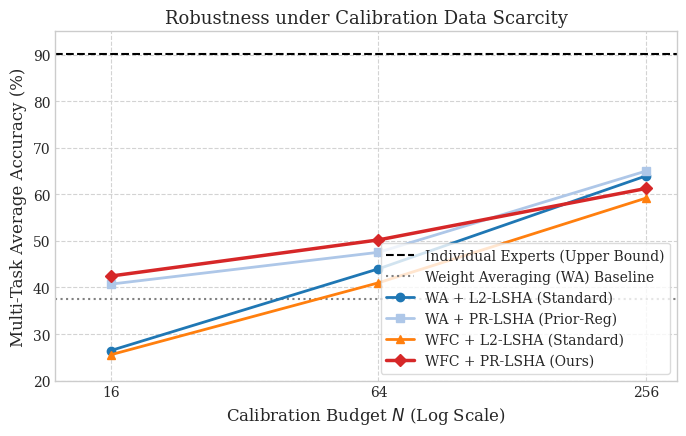

Generate this figure with matplotlib: (Note: this script raises an exception after producing the figure.)
import matplotlib.pyplot as plt
import numpy as np
import json

# Set publication style
plt.style.use('seaborn-v0_8-whitegrid' if 'seaborn-v0_8-whitegrid' in plt.style.available else 'default')
plt.rcParams.update({
    'font.size': 11,
    'axes.labelsize': 12,
    'axes.titlesize': 13,
    'xtick.labelsize': 10,
    'ytick.labelsize': 10,
    'legend.fontsize': 10,
    'figure.titlesize': 14,
    'font.family': 'serif',
    'text.usetex': False  # Avoid requiring full latex install for matplotlib
})

# ----------------- PLOT 1: Calibration Performance vs Budget -----------------
# Data
budgets = np.array([16, 64, 256])

# Accuracies (%)
wa_l2 = np.array([26.44, 44.00, 63.98])
wa_pr = np.array([40.71, 47.55, 65.02])
wfc_l2 = np.array([25.54, 41.00, 59.21])
wfc_pr = np.array([42.44, 50.21, 61.27])

# Baselines
wa_baseline = 37.51
experts_upper = 90.23

fig, ax = plt.subplots(figsize=(7, 4.5))

# Plot baselines as horizontal lines
ax.axhline(y=experts_upper, color='black', linestyle='--', linewidth=1.5, label='Individual Experts (Upper Bound)')
ax.axhline(y=wa_baseline, color='gray', linestyle=':', linewidth=1.5, label='Weight Averaging (WA) Baseline')

# Plot experimental lines
ax.plot(budgets, wa_l2, marker='o', linestyle='-', color='#1f77b4', linewidth=2, label='WA + L2-LSHA (Standard)')
ax.plot(budgets, wa_pr, marker='s', linestyle='-', color='#aec7e8', linewidth=2, label='WA + PR-LSHA (Prior-Reg)')
ax.plot(budgets, wfc_l2, marker='^', linestyle='-', color='#ff7f0e', linewidth=2, label='WFC + L2-LSHA (Standard)')
ax.plot(budgets, wfc_pr, marker='D', linestyle='-', color='#d62728', linewidth=2.5, label='WFC + PR-LSHA (Ours)')

# Labels and formatting
ax.set_xscale('log', base=2)
ax.set_xticks(budgets)
ax.get_xaxis().set_major_formatter(plt.ScalarFormatter())
ax.set_xlabel('Calibration Budget $N$ (Log Scale)')
ax.set_ylabel('Multi-Task Average Accuracy (%)')
ax.set_title('Robustness under Calibration Data Scarcity')
ax.set_ylim(20, 95)
ax.set_xlim(12, 300)

# Grid styling
ax.grid(True, which="both", ls="--", color='lightgray')

# Legend and layout
ax.legend(loc='lower right', frameon=True, facecolor='white', edgecolor='lightgray')
plt.tight_layout()

# Save plot 1
plt.savefig('template/calibration_performance.pdf', dpi=300, bbox_inches='tight')
plt.savefig('template/calibration_performance.png', dpi=300, bbox_inches='tight')
plt.close()
print("Successfully generated and saved calibration_performance.pdf!")


# ----------------- PLOT 2: Hyperparameter Sensitivity Sweep -----------------
# Load ablation sweep data
with open('ablation_results.json', 'r') as f:
    ablation_data = json.load(f)

# Sort out data points
regs = [0.0, 0.1, 1.0, 10.0, 100.0, 1000.0, 10000.0]
reg_labels = ['0', '0.1', '1', '10', '100', '1K', '10K']

configs = {
    'WA_L2-LSHA': {'backbone': 'WA', 'head': 'L2-LSHA', 'color': '#1f77b4', 'marker': 'o', 'label': 'WA + L2-LSHA'},
    'WA_PR-LSHA': {'backbone': 'WA', 'head': 'PR-LSHA', 'color': '#aec7e8', 'marker': 's', 'label': 'WA + PR-LSHA'},
    'WFC_L2-LSHA': {'backbone': 'WFC', 'head': 'L2-LSHA', 'color': '#ff7f0e', 'marker': '^', 'label': 'WFC + L2-LSHA'},
    'WFC_PR-LSHA': {'backbone': 'WFC', 'head': 'PR-LSHA', 'color': '#d62728', 'marker': 'D', 'label': 'WFC + PR-LSHA (Ours)'}
}

fig, axes = plt.subplots(1, 3, figsize=(15, 4.5), sharey=True)
budgets_list = [16, 64, 256]

for idx, N in enumerate(budgets_list):
    ax = axes[idx]
    
    # Draw WA Baseline
    ax.axhline(y=wa_baseline, color='gray', linestyle=':', linewidth=1.5, label='WA Baseline' if idx == 0 else "")
    
    for conf_key, conf_info in configs.items():
        y_vals = []
        for r in regs:
            # Find the matching record
            match = None
            for item in ablation_data:
                if item['N'] == N and item['backbone'] == conf_info['backbone'] and item['head'] == conf_info['head'] and abs(item['reg'] - r) < 1e-5:
                    match = item
                    break
            if match is not None:
                y_vals.append(match['avg'] * 100.0)
            else:
                y_vals.append(np.nan)
        
        ax.plot(reg_labels, y_vals, marker=conf_info['marker'], linestyle='-', 
                color=conf_info['color'], linewidth=2, label=conf_info['label'] if idx == 0 else "")
    
    ax.set_title(f'Budget $N = {N}$')
    ax.set_xlabel('Regularization $\lambda$')
    ax.grid(True, which="both", ls="--", color='lightgray')
    if idx == 0:
        ax.set_ylabel('Multi-Task Average Accuracy (%)')
        ax.legend(loc='lower left', frameon=True, facecolor='white', edgecolor='lightgray')

plt.tight_layout()
plt.savefig('template/sensitivity_sweep.pdf', dpi=300, bbox_inches='tight')
plt.savefig('template/sensitivity_sweep.png', dpi=300, bbox_inches='tight')
plt.close()
print("Successfully generated and saved sensitivity_sweep.pdf!")
